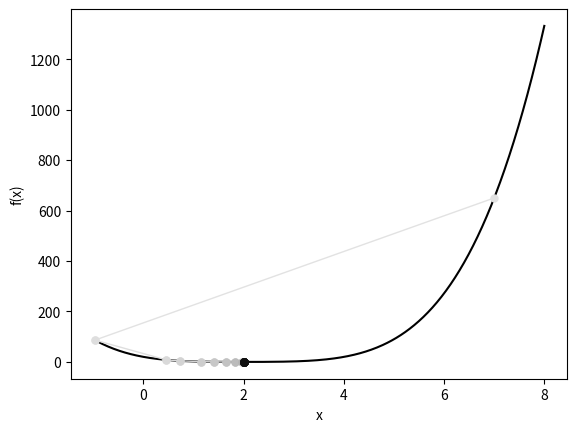

Generate this figure with matplotlib:
# adapted from https://doi.org/10.33774/coe-2021-qpq2j
import matplotlib.pyplot as plt
import numpy as np


class Lbfgs:
    def __init__(self, k, size):
        self.k = k  # maximum number of vectors
        self.i = 0  # currently stored vectors
        self.s = np.zeros((size, k))
        self.y = np.zeros((size, k))

    def put(self, s, y):
        # grow until full, then drop the oldest pair by rolling left and overwriting
        if self.i < self.k:
            self.i += 1
        else:
            self.s = np.roll(self.s, -1, axis=1)
            self.y = np.roll(self.y, -1, axis=1)

        self.s[:, self.i - 1] = s
        self.y[:, self.i - 1] = y

    def iterate(self, q):
        # backward pass over stored pairs
        alpha = np.zeros(self.i)
        for n in range(self.i - 1, -1, -1):
            rho = 1.0 / np.dot(self.y[:, n], self.s[:, n])
            alpha[n] = rho * np.dot(self.s[:, n], q)
            q = q - alpha[n] * self.y[:, n]

        # forward pass building the descent direction
        r = q
        for n in range(0, self.i):
            rho = 1.0 / np.dot(self.y[:, n], self.s[:, n])
            beta = rho * np.dot(self.y[:, n], r)
            r = r + (alpha[n] - beta) * self.s[:, n]

        return r


# ------------------------------------- 1D example ------------------------------------
def f(x):
    return (x - 2) ** 4 + (x - 2) ** 2


def grad_f(x):
    return 4 * (x - 2) ** 3 + 2 * (x - 2)


GUESS = 7.0
EPOCHS = 30
STORED_VECS = 5

x = np.array([GUESS])
opt = Lbfgs(k=STORED_VECS, size=1)
x_history = [x[0]]

for _ in range(EPOCHS):
    g = grad_f(x)
    d = -opt.iterate(g) if opt.i > 0 else -g

    alpha = 1.0  # step size for line search
    while f(x + alpha * d) > f(x) - 1e-4 * alpha * np.dot(g, d):
        alpha *= 0.5

    x_new = x + alpha * d
    s, y = x_new - x, grad_f(x_new) - g
    if np.dot(y, s) > 1e-10:
        opt.put(s, y)
    x = x_new
    x_history.append(x[0])

print(f"minimum at x={x[0]:.6f}, f(x)={f(x).item():.2e}")

# ----------------------------------- postprocessing ----------------------------------
xs = np.linspace(-1, 8, 400)
fig, ax = plt.subplots()
ax.plot(xs, f(xs), "k", lw=1.5)
for k in range(len(x_history) - 1):
    ax.plot(
        [x_history[k], x_history[k + 1]],
        [f(x_history[k]), f(x_history[k + 1])],
        "-o",
        ms=5,
        lw=1,
        color=plt.cm.Greys(0.2 + 0.8 * k / len(x_history)),
    )
ax.set_xlabel("x")
ax.set_ylabel("f(x)")
plt.show()
